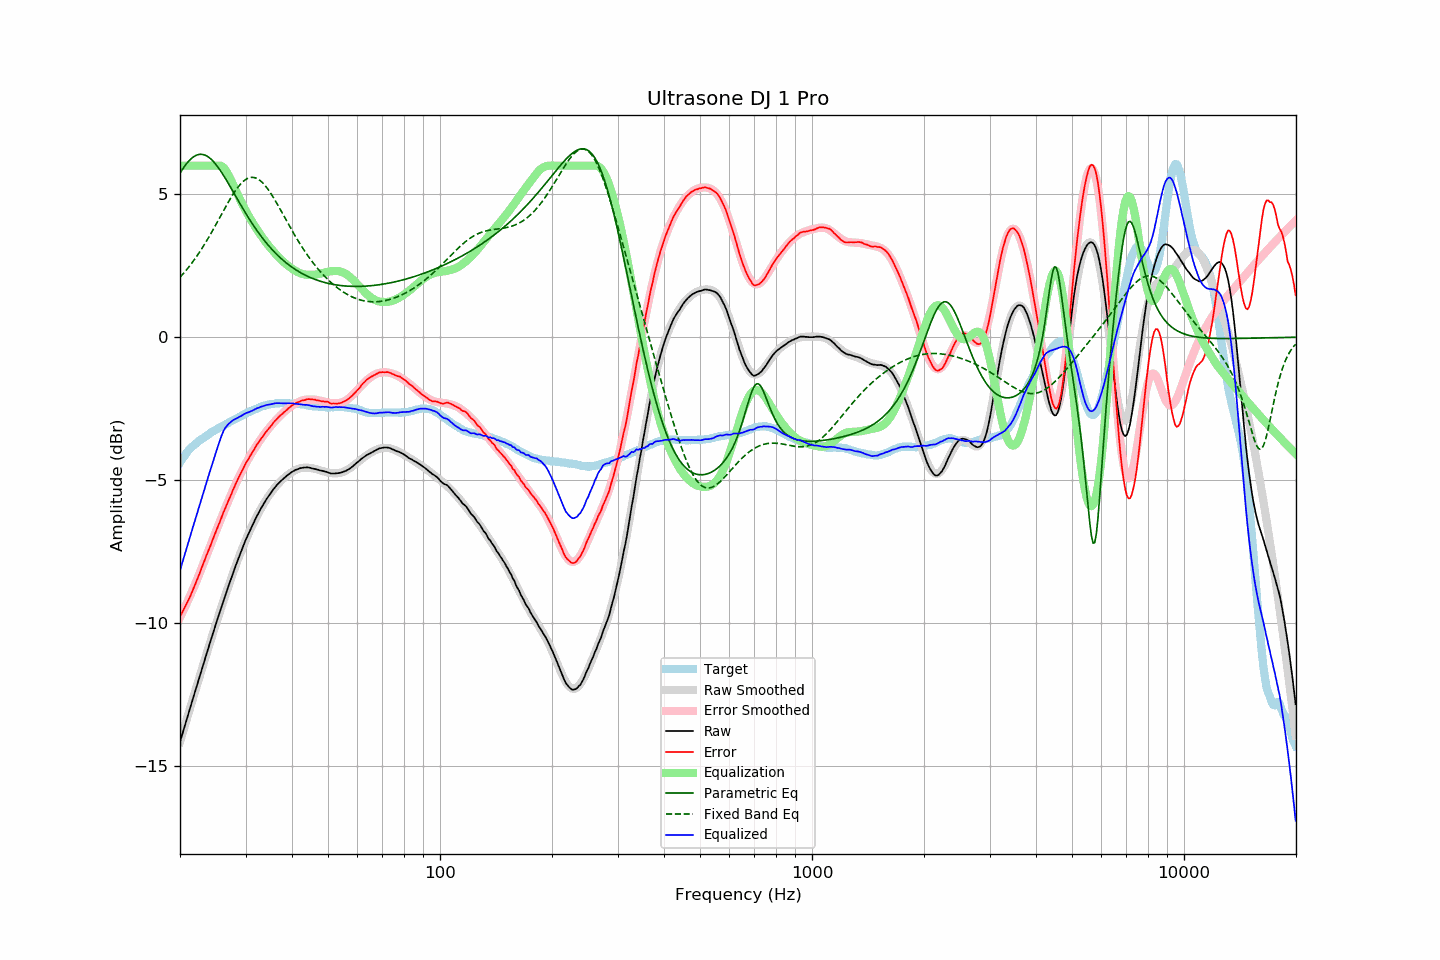

Data behind this chart, as committed beside it:
frequency, raw, error, smoothed, error_smoothed, equalization, parametric_eq, fixed_band_eq, equalized_raw, equalized_smoothed, target
20.00, -14.16, -9.77, -14.16, -9.80, 6.00, 5.74, 2.10, -8.16, -8.16, -4.39
20.20, -13.97, -9.67, -13.97, -9.69, 6.00, 5.82, 2.16, -7.97, -7.97, -4.30
20.40, -13.78, -9.56, -13.78, -9.57, 6.00, 5.91, 2.22, -7.78, -7.78, -4.22
20.61, -13.59, -9.44, -13.59, -9.45, 6.00, 5.99, 2.29, -7.59, -7.59, -4.15
20.81, -13.40, -9.34, -13.40, -9.33, 6.00, 6.06, 2.35, -7.40, -7.40, -4.06
21.02, -13.21, -9.23, -13.21, -9.21, 6.00, 6.13, 2.42, -7.21, -7.21, -3.98
21.23, -13.03, -9.11, -13.03, -9.08, 6.00, 6.19, 2.49, -7.03, -7.03, -3.92
21.44, -12.84, -8.98, -12.84, -8.96, 6.00, 6.25, 2.56, -6.84, -6.84, -3.86
21.66, -12.65, -8.84, -12.65, -8.83, 6.00, 6.29, 2.64, -6.65, -6.65, -3.81
21.87, -12.47, -8.71, -12.46, -8.70, 6.00, 6.33, 2.72, -6.47, -6.46, -3.76
22.09, -12.28, -8.57, -12.28, -8.56, 6.00, 6.36, 2.80, -6.28, -6.28, -3.71
22.31, -12.10, -8.44, -12.09, -8.43, 6.00, 6.38, 2.88, -6.10, -6.09, -3.66
22.54, -11.91, -8.29, -11.91, -8.29, 6.00, 6.39, 2.96, -5.91, -5.91, -3.62
22.76, -11.72, -8.14, -11.72, -8.15, 6.00, 6.40, 3.05, -5.72, -5.72, -3.58
22.99, -11.54, -7.99, -11.54, -8.00, 6.00, 6.39, 3.13, -5.54, -5.54, -3.55
23.22, -11.36, -7.85, -11.36, -7.86, 6.00, 6.38, 3.22, -5.36, -5.36, -3.51
23.45, -11.17, -7.70, -11.17, -7.71, 6.00, 6.36, 3.32, -5.17, -5.17, -3.47
23.69, -10.99, -7.56, -10.99, -7.57, 6.00, 6.33, 3.41, -4.99, -4.99, -3.43
23.92, -10.81, -7.42, -10.81, -7.42, 6.00, 6.29, 3.51, -4.81, -4.81, -3.39
24.16, -10.63, -7.29, -10.63, -7.28, 6.00, 6.24, 3.60, -4.63, -4.63, -3.34
24.40, -10.45, -7.13, -10.45, -7.13, 6.00, 6.19, 3.70, -4.45, -4.45, -3.31
24.65, -10.27, -6.99, -10.27, -6.99, 6.00, 6.13, 3.80, -4.27, -4.27, -3.28
24.89, -10.10, -6.84, -10.10, -6.84, 6.00, 6.06, 3.90, -4.10, -4.10, -3.25
25.14, -9.92, -6.70, -9.92, -6.70, 6.00, 5.99, 4.00, -3.92, -3.92, -3.21
25.39, -9.75, -6.56, -9.75, -6.56, 6.00, 5.92, 4.11, -3.75, -3.75, -3.18
25.65, -9.58, -6.44, -9.57, -6.42, 6.00, 5.84, 4.21, -3.58, -3.57, -3.15
25.91, -9.40, -6.28, -9.40, -6.28, 5.98, 5.75, 4.31, -3.42, -3.42, -3.13
26.16, -9.23, -6.13, -9.23, -6.14, 5.94, 5.67, 4.42, -3.29, -3.29, -3.10
26.43, -9.06, -6.00, -9.06, -6.01, 5.87, 5.57, 4.52, -3.19, -3.19, -3.06
26.69, -8.90, -5.87, -8.90, -5.87, 5.79, 5.48, 4.62, -3.11, -3.11, -3.03
26.96, -8.73, -5.73, -8.73, -5.74, 5.69, 5.39, 4.72, -3.05, -3.05, -3.00
27.23, -8.57, -5.61, -8.57, -5.60, 5.58, 5.29, 4.81, -2.99, -2.99, -2.96
27.50, -8.41, -5.48, -8.41, -5.47, 5.46, 5.19, 4.91, -2.95, -2.94, -2.93
27.77, -8.25, -5.34, -8.25, -5.34, 5.34, 5.09, 5.00, -2.90, -2.91, -2.91
28.05, -8.09, -5.22, -8.09, -5.22, 5.22, 5.00, 5.08, -2.87, -2.88, -2.87
28.33, -7.94, -5.09, -7.94, -5.09, 5.09, 4.90, 5.17, -2.85, -2.85, -2.85
28.62, -7.79, -4.97, -7.79, -4.97, 4.97, 4.80, 5.24, -2.82, -2.81, -2.82
28.90, -7.64, -4.86, -7.64, -4.86, 4.86, 4.70, 5.31, -2.78, -2.78, -2.78
29.19, -7.50, -4.73, -7.50, -4.74, 4.74, 4.61, 5.38, -2.76, -2.76, -2.76
29.48, -7.35, -4.63, -7.36, -4.63, 4.63, 4.51, 5.43, -2.72, -2.73, -2.72
29.78, -7.21, -4.51, -7.22, -4.52, 4.52, 4.42, 5.48, -2.69, -2.70, -2.70
30.08, -7.07, -4.40, -7.08, -4.41, 4.41, 4.32, 5.52, -2.66, -2.67, -2.67
30.38, -6.95, -4.31, -6.95, -4.31, 4.31, 4.23, 5.55, -2.64, -2.64, -2.64
30.68, -6.83, -4.22, -6.83, -4.21, 4.21, 4.14, 5.57, -2.62, -2.61, -2.61
30.99, -6.71, -4.12, -6.70, -4.12, 4.12, 4.05, 5.59, -2.60, -2.59, -2.59
31.30, -6.59, -4.03, -6.58, -4.02, 4.02, 3.97, 5.59, -2.57, -2.56, -2.56
31.61, -6.47, -3.94, -6.47, -3.93, 3.93, 3.88, 5.58, -2.54, -2.54, -2.53
31.93, -6.35, -3.84, -6.35, -3.84, 3.84, 3.80, 5.57, -2.51, -2.51, -2.52
32.24, -6.24, -3.74, -6.24, -3.76, 3.76, 3.72, 5.55, -2.48, -2.49, -2.50
32.57, -6.14, -3.67, -6.14, -3.67, 3.67, 3.64, 5.51, -2.47, -2.47, -2.47
32.89, -6.03, -3.59, -6.03, -3.59, 3.59, 3.56, 5.47, -2.44, -2.45, -2.44
33.22, -5.93, -3.51, -5.93, -3.51, 3.51, 3.49, 5.42, -2.42, -2.42, -2.42
33.55, -5.84, -3.44, -5.84, -3.43, 3.43, 3.42, 5.36, -2.41, -2.41, -2.40
33.89, -5.74, -3.35, -5.74, -3.35, 3.35, 3.34, 5.30, -2.39, -2.39, -2.39
34.23, -5.65, -3.28, -5.65, -3.28, 3.28, 3.28, 5.23, -2.37, -2.37, -2.37
34.57, -5.57, -3.21, -5.57, -3.21, 3.21, 3.21, 5.15, -2.36, -2.36, -2.36
34.92, -5.49, -3.14, -5.49, -3.14, 3.14, 3.14, 5.07, -2.35, -2.35, -2.35
35.27, -5.41, -3.08, -5.41, -3.07, 3.07, 3.08, 4.99, -2.34, -2.34, -2.33
35.62, -5.33, -3.00, -5.33, -3.01, 3.01, 3.02, 4.89, -2.32, -2.33, -2.33
35.97, -5.26, -2.93, -5.26, -2.94, 2.94, 2.96, 4.80, -2.32, -2.32, -2.33
... 635 more rows
